Run: headless pygame with SDL's dummy video driver; simulated clock (each Clock.tick advances the game by its frame time, no real sleeping); random seed 0; keys injected as events and as key.get_pressed() state; no mouse input.
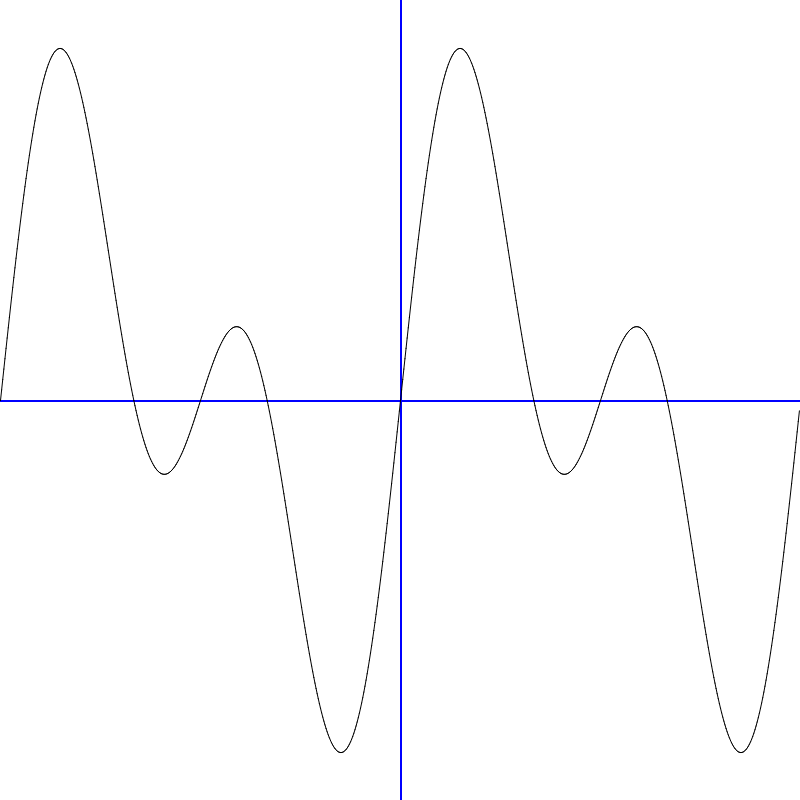
Frame 1 of 4 · flips 1–60 · no input
Frame 2 of 4 · flips 61–180 · tapped SPACE, RETURN · held RIGHT (→), D · screen unchanged from frame 1, image omitted
Frame 3 of 4 · flips 181–300 · held DOWN (↓), S · screen unchanged from frame 2, image omitted
Frame 4 of 4 · flips 301–420 · held LEFT (←), A, UP (↑), W · screen unchanged from frame 3, image omitted

The pygame program that drew these frames:

""" trig_function3.py """
import sys
from math import sin, radians
import pygame
from pygame.locals import QUIT

pygame.init()
SURFACE = pygame.display.set_mode((800, 800))
FPSCLOCK = pygame.time.Clock()

def main():
    """ メインルーチン """
    while True:
        for event in pygame.event.get():
            if event.type == QUIT:
                pygame.quit()
                sys.exit()

        SURFACE.fill((255, 255, 255))

        pygame.draw.line(SURFACE, (0, 0, 255), (0, 400), (800, 400), 2)
        pygame.draw.line(SURFACE, (0, 0, 255), (400, 0), (400, 800), 2)

        lines = []
        for theta in range(-360, 360):
            xpos = 800 * (theta+360) / 720
            ypos = (sin(radians(theta)) + \
                    sin(radians(theta*2))) * -200 + 400
            lines.append((xpos, ypos))
        pygame.draw.aalines(SURFACE, (0, 0, 0), False, lines)
        pygame.display.update()
        FPSCLOCK.tick(1)

if __name__ == '__main__':
    main()
